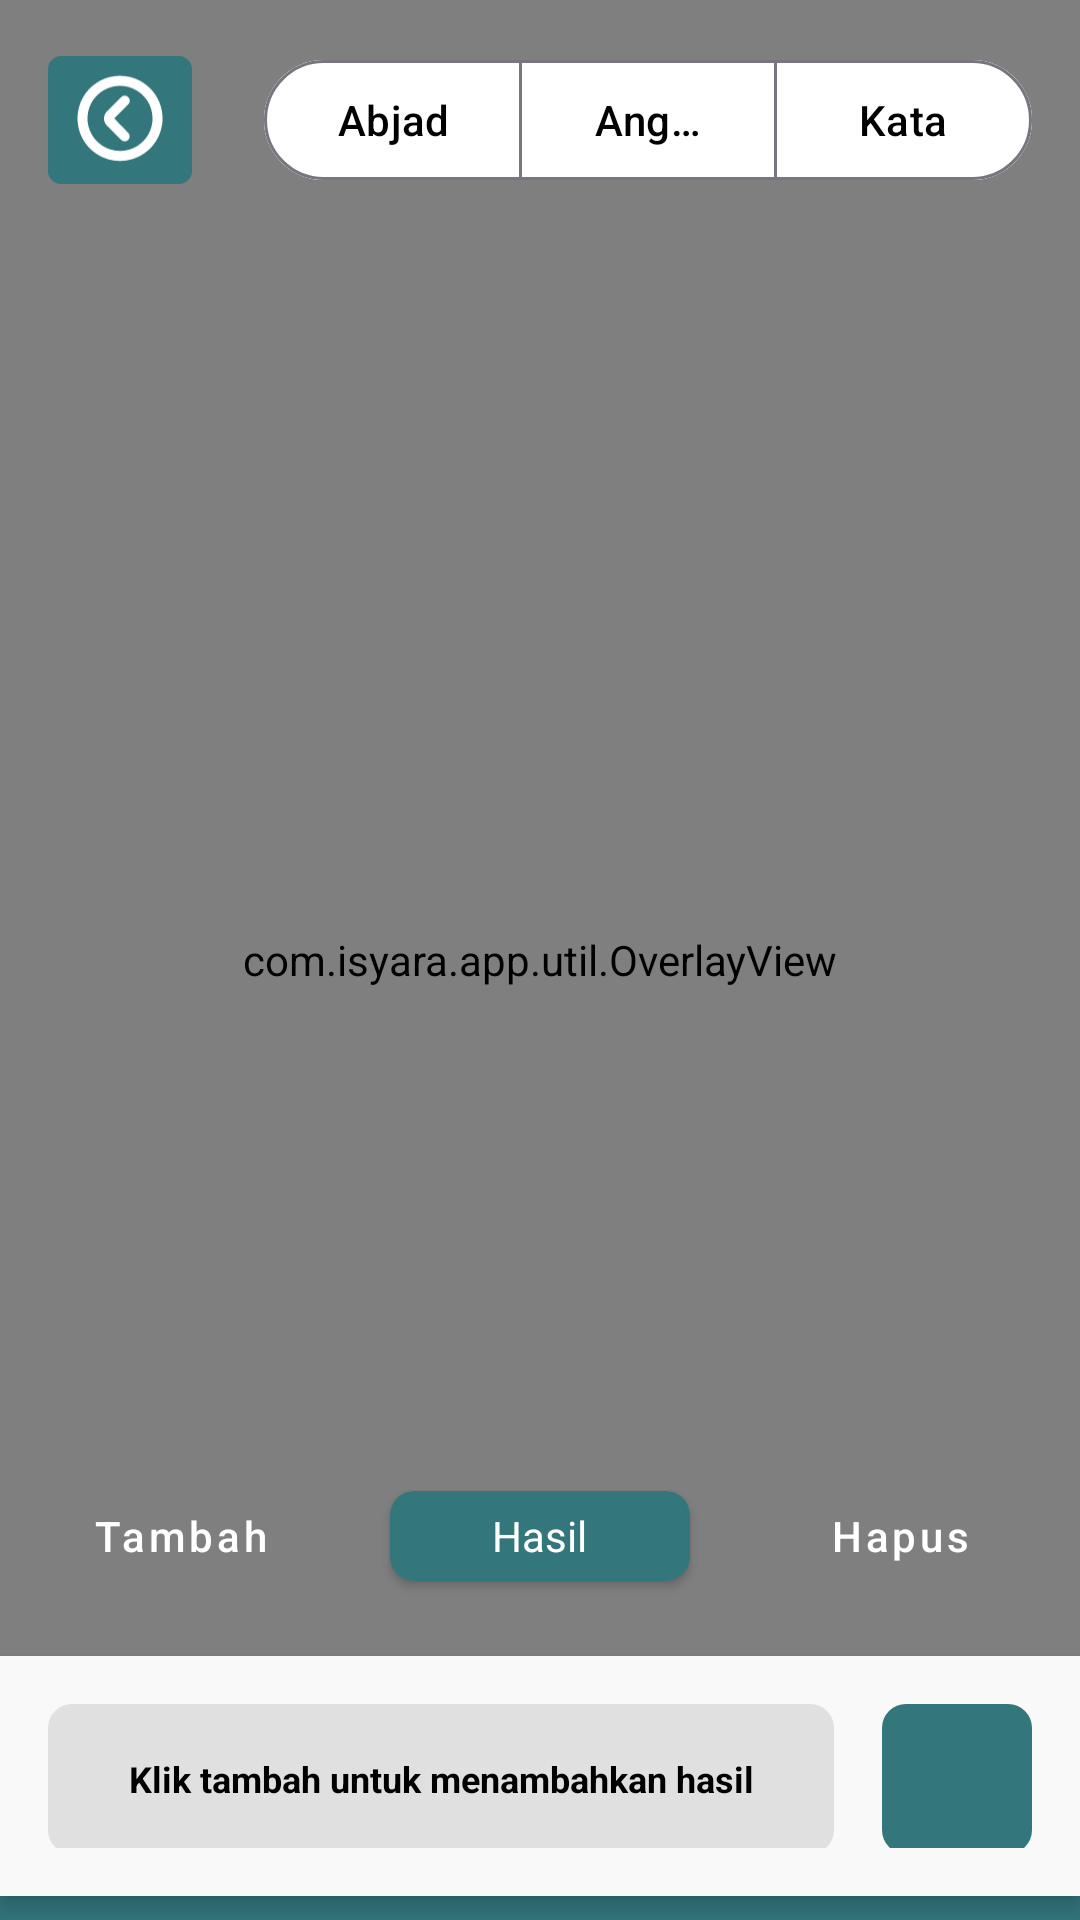

Here is an Android app screen rendered from its layout file. Give the layout XML and the strings, colors and styles it references.
<!-- AndroidManifest.xml: application theme Theme.Isyara -->
<!-- res/layout/fragment_translate.xml -->
<RelativeLayout xmlns:android="http://schemas.android.com/apk/res/android"
    xmlns:app="http://schemas.android.com/apk/res-auto"
    android:layout_width="match_parent"
    android:layout_height="match_parent"
    android:background="@color/placeholder">

    
    <FrameLayout
        android:layout_width="match_parent"
        android:layout_height="match_parent">

        <androidx.camera.view.PreviewView
            android:id="@+id/cameraView"
            android:layout_width="match_parent"
            android:layout_height="match_parent" />

        <com.isyara.app.util.OverlayView
            android:id="@+id/overlay"
            android:layout_width="match_parent"
            android:layout_height="match_parent" />

    </FrameLayout>

    
    <ImageView
        android:id="@+id/btnBack"
        android:layout_width="48dp"
        android:layout_height="48dp"
        android:layout_margin="16dp"
        android:src="@drawable/backbutton"
        android:contentDescription="Kembali"
        android:background="?selectableItemBackgroundBorderless"
        android:layout_alignParentTop="true"
        android:layout_alignParentStart="true"
        android:elevation="8dp" />

    
    <com.google.android.material.button.MaterialButtonToggleGroup
        android:id="@+id/toggleGroupModel"
        android:layout_width="match_parent"
        android:layout_height="wrap_content"
        android:layout_alignTop="@id/btnBack"
        android:layout_alignBottom="@id/btnBack"
        android:layout_toEndOf="@id/btnBack"
        android:layout_marginEnd="16dp"
        android:layout_marginStart="8dp"
        app:singleSelection="true"
        app:checkedButton="@id/btnAbjad"
        app:selectionRequired="true"
        android:elevation="8dp">

        <com.google.android.material.button.MaterialButton
            android:id="@+id/btnAbjad"
            style="?attr/materialButtonOutlinedStyle"
            android:layout_width="0dp"
            android:layout_weight="1"
            android:layout_height="wrap_content"
            android:text="Abjad"
            android:textColor="@color/black"
            app:backgroundTint="@color/white" />

        <com.google.android.material.button.MaterialButton
            android:id="@+id/btnAngka"
            style="?attr/materialButtonOutlinedStyle"
            android:layout_width="0dp"
            android:layout_weight="1"
            android:layout_height="wrap_content"
            android:text="Angka"
            android:textColor="@color/black"
            app:backgroundTint="@color/white" />

        <com.google.android.material.button.MaterialButton
            android:id="@+id/btnKata"
            style="?attr/materialButtonOutlinedStyle"
            android:layout_width="0dp"
            android:layout_weight="1"
            android:layout_height="wrap_content"
            android:text="Kata"
            android:textColor="@color/black"
            app:backgroundTint="@color/white" />

    </com.google.android.material.button.MaterialButtonToggleGroup>

    <LinearLayout
        android:id="@+id/topButtons"
        android:layout_width="wrap_content"
        android:layout_height="wrap_content"
        android:orientation="horizontal"
        android:gravity="center"
        android:layout_above="@id/bottomContainer"
        android:layout_centerHorizontal="true"
        android:layout_marginBottom="16dp">


        <Button
            style="@style/RoundedButton"
            android:id="@+id/btnAdd"
            android:layout_width="100dp"
            android:layout_height="wrap_content"
            android:layout_marginEnd="20dp"
            android:text="@string/tambah"
            android:backgroundTint="@color/primary"
            android:textColor="#FFFFFF" />

        <androidx.cardview.widget.CardView
            android:layout_width="100dp"
            android:layout_height="30dp"
            app:cardCornerRadius="8dp"
            android:layout_marginEnd="20dp"
            android:backgroundTint="@color/primary">

            <TextView
                android:id="@+id/tvResult"
                android:layout_width="wrap_content"
                android:layout_gravity="center"
                android:layout_height="wrap_content"
                android:textColor="@color/white"
                android:text="Hasil" />
        </androidx.cardview.widget.CardView>

        <Button
            style="@style/RoundedButton"
            android:id="@+id/btnDelete"
            android:layout_width="100dp"
            android:layout_height="wrap_content"
            android:text="@string/hapus"
            android:backgroundTint="@color/primary"
            android:textColor="#FFFFFF" />
    </LinearLayout>

    
    <View
        android:id="@+id/bottomBorder"
        android:layout_width="match_parent"
        android:layout_height="8dp"
        android:layout_alignParentBottom="true"
        android:background="@color/primary" />

    
    <LinearLayout
        android:id="@+id/bottomContainer"
        android:layout_width="match_parent"
        android:layout_height="80dp"
        android:orientation="horizontal"
        android:layout_above="@id/bottomBorder"
        android:padding="16dp"
        android:background="#F9F9F9"
        android:elevation="4dp">

        
        <TextView
            android:id="@+id/textBox"
            android:layout_width="0dp"
            android:layout_height="50dp"
            android:layout_weight="1"
            android:background="@drawable/rounded_background"
            android:gravity="center"
            android:text="@string/dummy_text"
            android:textColor="@color/black"
            android:textSize="12sp"
            android:textStyle="bold" />

        
        <FrameLayout
            android:id="@+id/buttonContainer"
            android:layout_width="50dp"
            android:layout_height="50dp"
            android:layout_marginStart="16dp"
            android:background="@drawable/button_background"
            android:gravity="center">

            <ImageView
                android:id="@+id/btnTextToSpeech"
                android:layout_width="32dp"
                android:layout_height="32dp"
                android:layout_gravity="center"
                android:src="@drawable/ic_voice"
                android:contentDescription="@string/voice_button"
                app:tint="#FFFFFF" />
        </FrameLayout>
    </LinearLayout>
</RelativeLayout>
<!-- resources referenced by this layout -->
<resources>
  <color name="black">#FF000000</color>
  <color name="placeholder">#E0E0E0</color>
  <color name="primary">#33767C</color>
  <color name="white">#FFFFFFFF</color>
  <!-- drawable backbutton (drawable) -->
  <vector xmlns:android="http://schemas.android.com/apk/res/android"
      android:width="44dp"
      android:height="39dp"
      android:viewportWidth="44"
      android:viewportHeight="39">
    <path
        android:pathData="M4,0L40,0A4,4 0,0 1,44 4L44,35A4,4 0,0 1,40 39L4,39A4,4 0,0 1,0 35L0,4A4,4 0,0 1,4 0z"
        android:fillColor="#33767C"/>
    <path
        android:pathData="M22,6C19.429,6 16.915,6.762 14.778,8.191C12.64,9.619 10.974,11.65 9.99,14.025C9.006,16.401 8.748,19.014 9.25,21.536C9.751,24.058 10.99,26.374 12.808,28.192C14.626,30.01 16.942,31.249 19.464,31.75C21.986,32.252 24.599,31.994 26.975,31.01C29.35,30.027 31.381,28.36 32.809,26.222C34.238,24.085 35,21.571 35,19C35.001,17.292 34.666,15.601 34.013,14.024C33.361,12.446 32.403,11.012 31.195,9.804C29.988,8.597 28.554,7.64 26.976,6.987C25.399,6.334 23.708,5.999 22,6ZM22,28.941C20.034,28.941 18.112,28.358 16.477,27.266C14.842,26.173 13.568,24.621 12.816,22.804C12.063,20.988 11.866,18.989 12.25,17.061C12.633,15.132 13.58,13.361 14.97,11.97C16.361,10.58 18.132,9.633 20.061,9.25C21.989,8.866 23.988,9.063 25.804,9.816C27.621,10.568 29.173,11.842 30.266,13.477C31.358,15.112 31.941,17.034 31.941,19C31.944,20.306 31.688,21.6 31.19,22.807C30.691,24.015 29.959,25.112 29.035,26.035C28.112,26.959 27.015,27.691 25.807,28.19C24.6,28.688 23.306,28.944 22,28.941ZM24.524,12.5C24.385,12.355 24.219,12.24 24.035,12.161C23.851,12.082 23.653,12.041 23.453,12.041C23.253,12.041 23.055,12.082 22.871,12.161C22.687,12.24 22.521,12.355 22.382,12.5L18.024,16.859C17.733,17.143 17.502,17.482 17.345,17.856C17.187,18.23 17.106,18.632 17.106,19.038C17.106,19.444 17.187,19.846 17.345,20.221C17.502,20.595 17.733,20.934 18.024,21.218L22.382,25.576C22.667,25.856 23.051,26.011 23.45,26.009C23.849,26.007 24.231,25.848 24.513,25.566C24.795,25.284 24.954,24.902 24.956,24.503C24.958,24.104 24.803,23.72 24.524,23.435L20.241,19L24.6,14.641C25.135,14.106 25.135,13.112 24.524,12.5Z"
        android:fillColor="#ffffff"/>
  </vector>
  <!-- drawable button_background (drawable) -->
  <shape xmlns:android="http://schemas.android.com/apk/res/android">
      <solid android:color="#33767C" />
      <corners android:radius="8dp" />
  </shape>
  <!-- drawable rounded_background (drawable) -->
  <shape xmlns:android="http://schemas.android.com/apk/res/android">
      <solid android:color="@color/placeholder" />
      <corners android:radius="8dp" />
  </shape>
  <string name="dummy_text">Klik tambah untuk menambahkan hasil</string>
  <string name="hapus">Hapus</string>
  <string name="tambah">Tambah</string>
  <string name="voice_button">voice button</string>
  <style name="RoundedButton" parent="Widget.MaterialComponents.Button">
          <item name="cornerRadius">8dp</item>
          <item name="android:textColor">@color/white</item>
          <item name="android:layout_width">match_parent</item>
          <item name="android:layout_height">wrap_content</item>
          <item name="android:padding">8dp</item>
          <item name="textAllCaps">false</item>
      </style>
  <style name="Theme.Isyara" parent="Base.Theme.Isyara" />
  <style name="Base.Theme.Isyara" parent="Theme.Material3.DayNight.NoActionBar">
          
          
      </style>
</resources>
